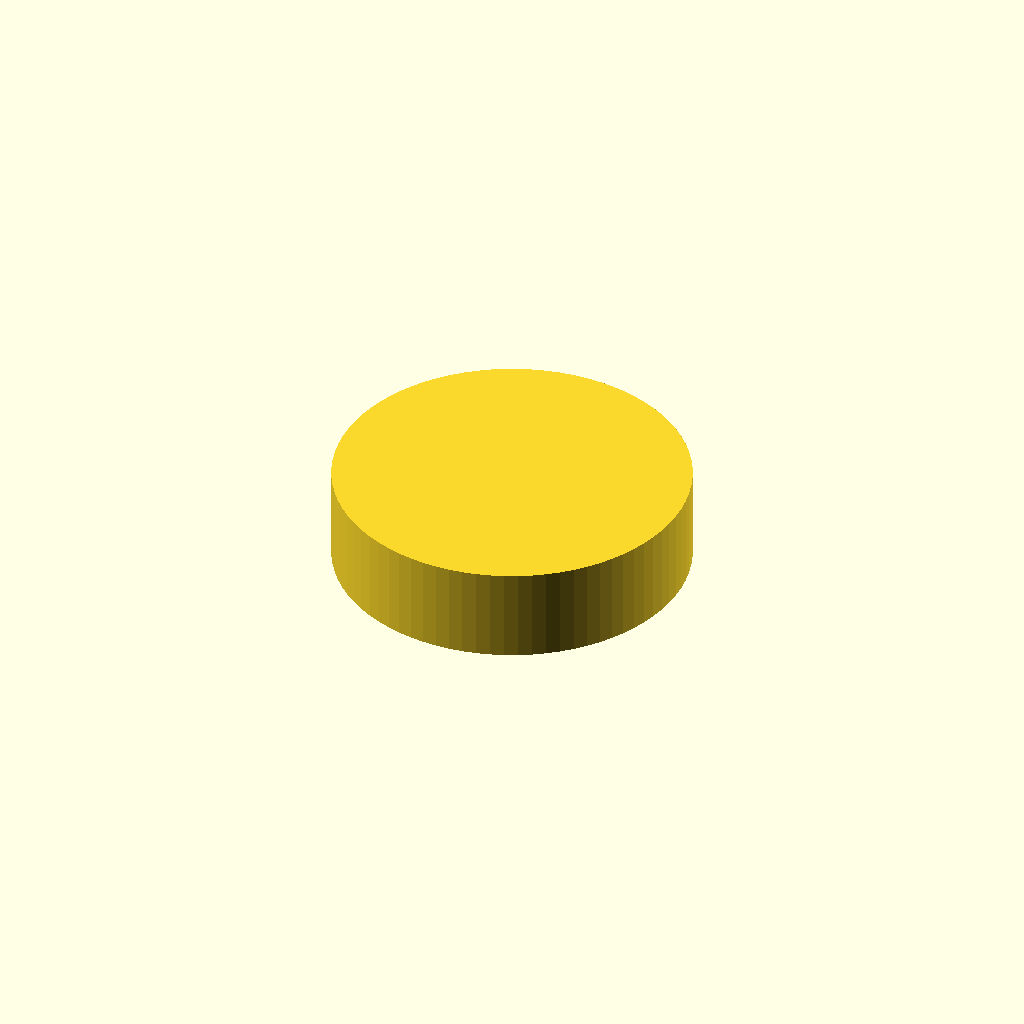
Cell 1: rendered with the file's own defaults.
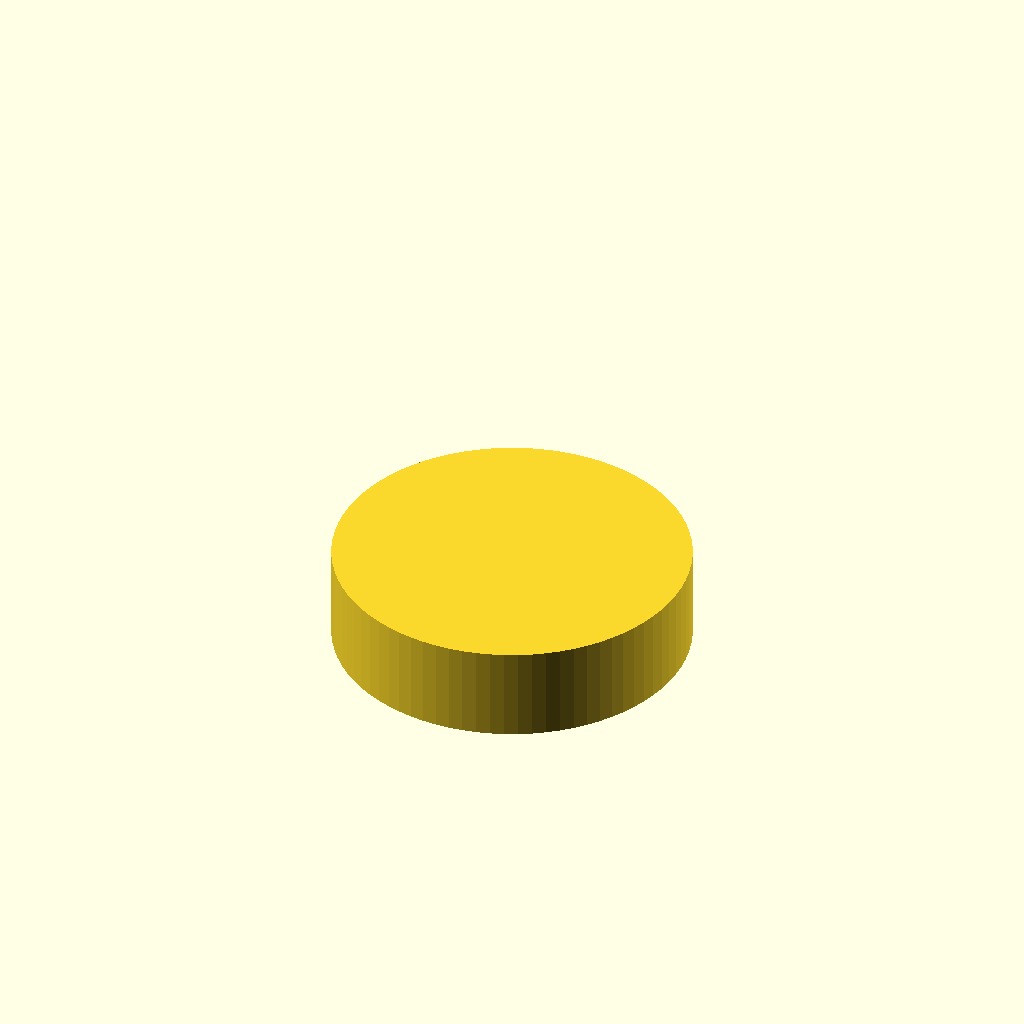
Cell 2 — above_ground set to false, the other parameters unchanged.
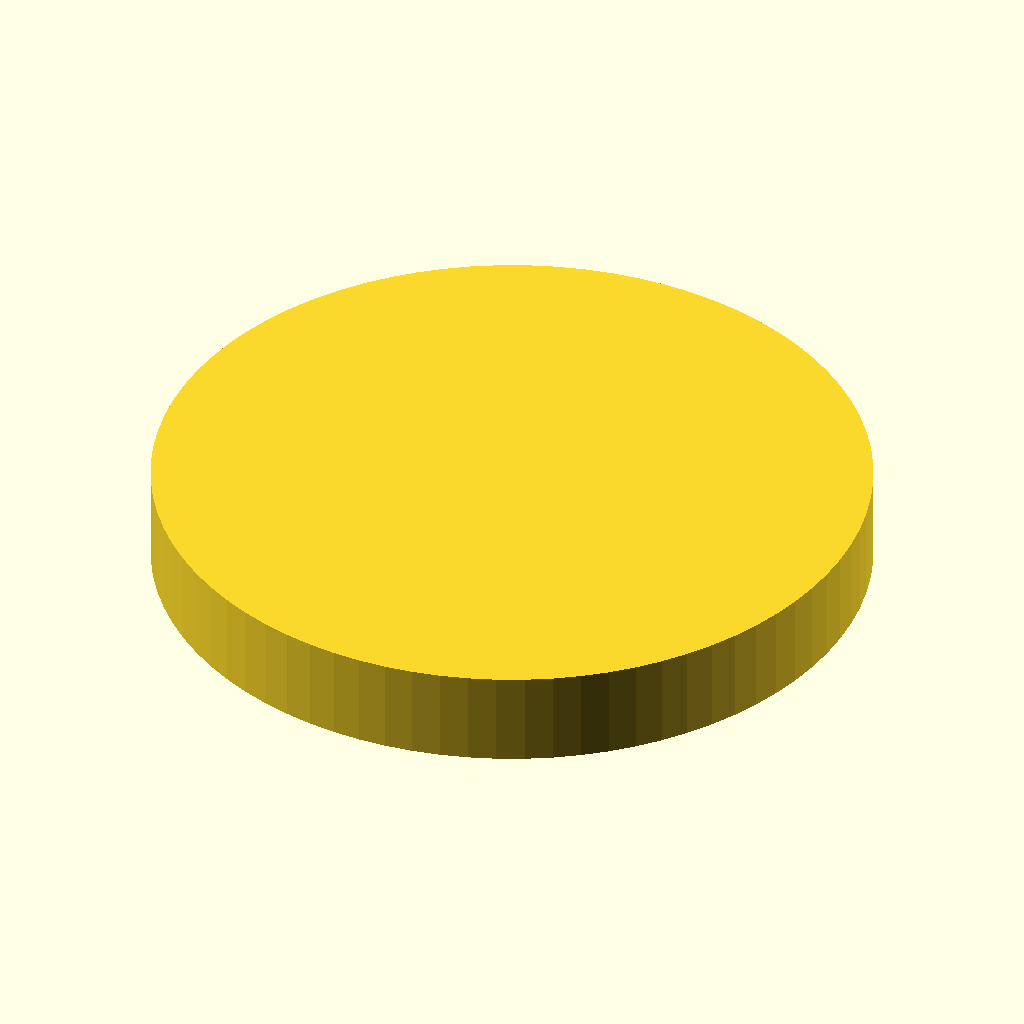
Cell 3 — diameter set to 30, the other parameters unchanged.
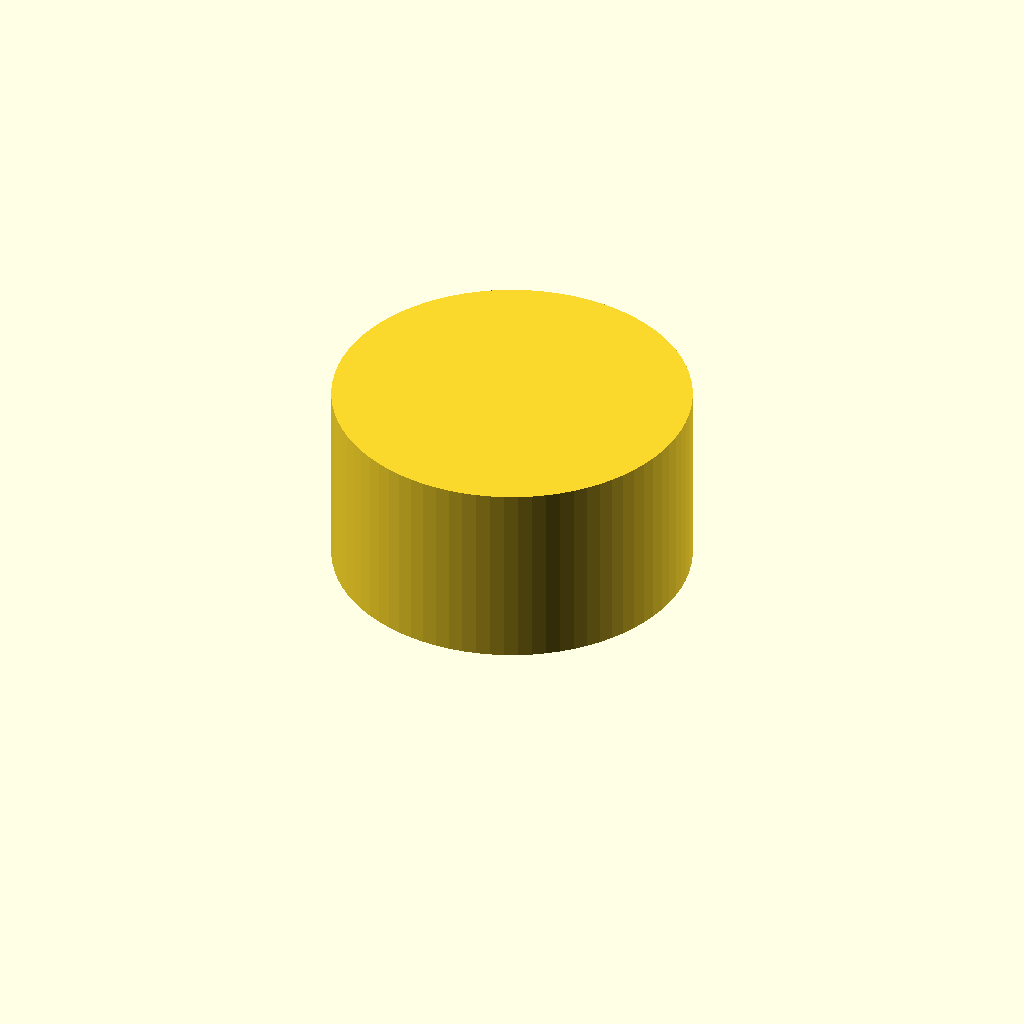
Cell 4 — depth set to 8, the other parameters unchanged.
One fixed orthographic camera (rotation 55°, 0°, 25°; colour scheme Cornfield) for every cell.
The OpenSCAD source (notes/openscad_tanks/cylinder_flat_bottom.scad):
// params
diameter=15;
depth=4;
above_ground=true; 

// calculations
zdisplace = above_ground ? depth/2 : 0-(depth/2);
radius = diameter/2;

translate([0,0, zdisplace])  
  cylinder(h=depth,r=radius, $fn = 80, center=true);
Customizer parameters (derived from the source; name, type, default, range or options):
diameter: number, default 15
depth: number, default 4
above_ground: bool, default true
